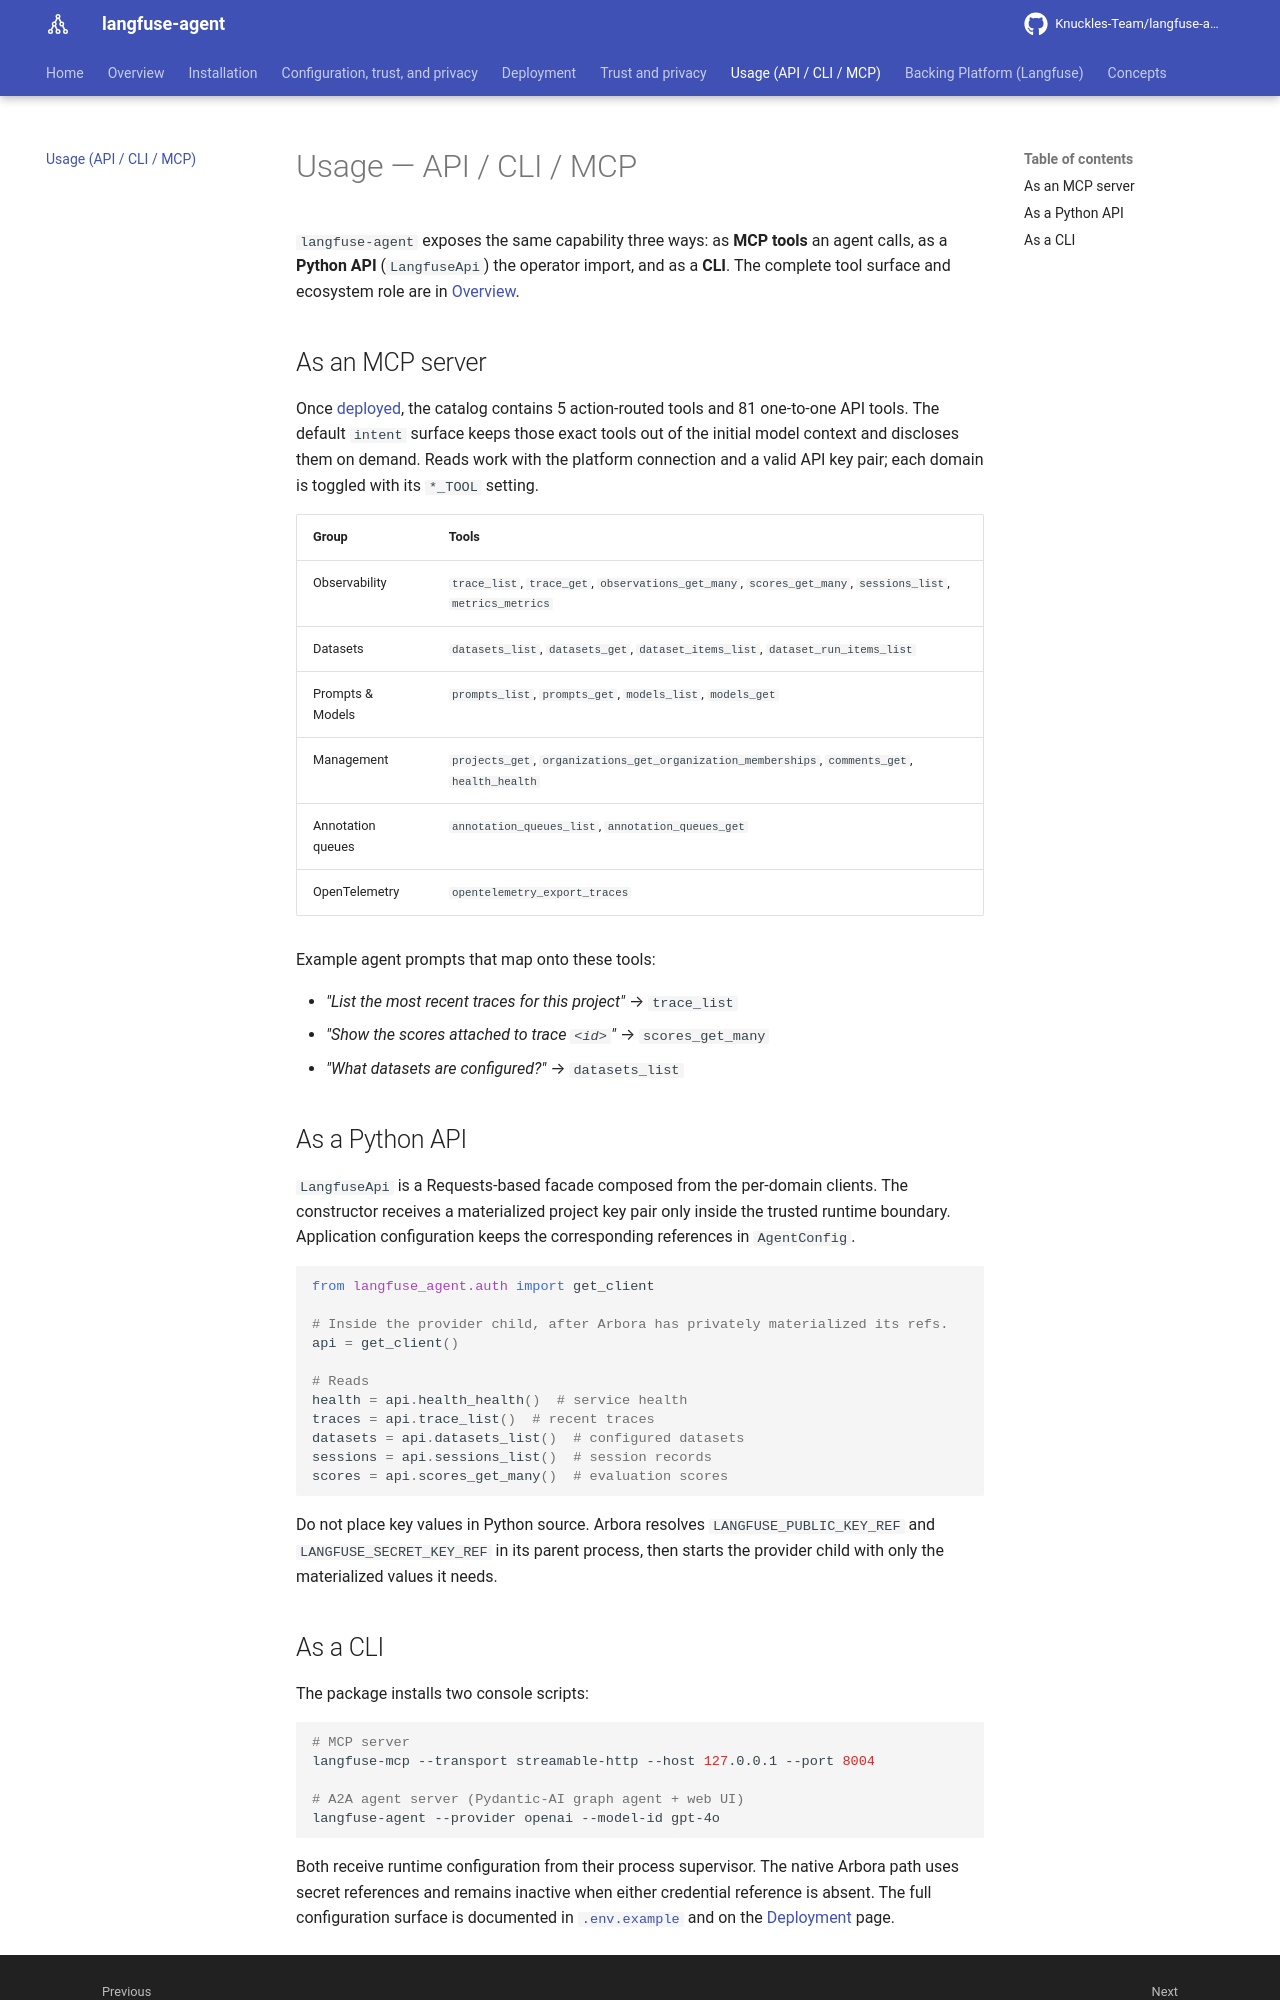

repository: Knuckles-Team/langfuse-agent · page: usage/index.html · generator: mkdocs

# Usage — API / CLI / MCP

`langfuse-agent` exposes the same capability three ways: as **MCP tools** an agent
calls, as a **Python API** (`LangfuseApi`) the operator import, and as a **CLI**. The complete
tool surface and ecosystem role are in [Overview](overview.md).

## As an MCP server

Once [deployed](deployment.md), the catalog contains 5 action-routed tools and 81
one-to-one API tools. The default `intent` surface keeps those exact tools out of
the initial model context and discloses them on demand. Reads work with the platform
connection and a valid API key pair; each domain is toggled with its `*_TOOL`
setting.

| Group | Tools |
|---|---|
| Observability | `trace_list`, `trace_get`, `observations_get_many`, `scores_get_many`, `sessions_list`, `metrics_metrics` |
| Datasets | `datasets_list`, `datasets_get`, `dataset_items_list`, `dataset_run_items_list` |
| Prompts & Models | `prompts_list`, `prompts_get`, `models_list`, `models_get` |
| Management | `projects_get`, `organizations_get_organization_memberships`, `comments_get`, `health_health` |
| Annotation queues | `annotation_queues_list`, `annotation_queues_get` |
| OpenTelemetry | `opentelemetry_export_traces` |

Example agent prompts that map onto these tools:

- *"List the most recent traces for this project"* → `trace_list`
- *"Show the scores attached to trace `<id>`"* → `scores_get_many`
- *"What datasets are configured?"* → `datasets_list`

## As a Python API

`LangfuseApi` is a Requests-based facade composed from the per-domain clients.
The constructor receives a materialized project key pair only inside the trusted
runtime boundary. Application configuration keeps the corresponding references
in `AgentConfig`.

```python
from langfuse_agent.auth import get_client

# Inside the provider child, after Arbora has privately materialized its refs.
api = get_client()

# Reads
health = api.health_health()  # service health
traces = api.trace_list()  # recent traces
datasets = api.datasets_list()  # configured datasets
sessions = api.sessions_list()  # session records
scores = api.scores_get_many()  # evaluation scores
```

Do not place key values in Python source. Arbora resolves
`LANGFUSE_PUBLIC_KEY_REF` and `LANGFUSE_SECRET_KEY_REF` in its parent process,
then starts the provider child with only the materialized values it needs.
